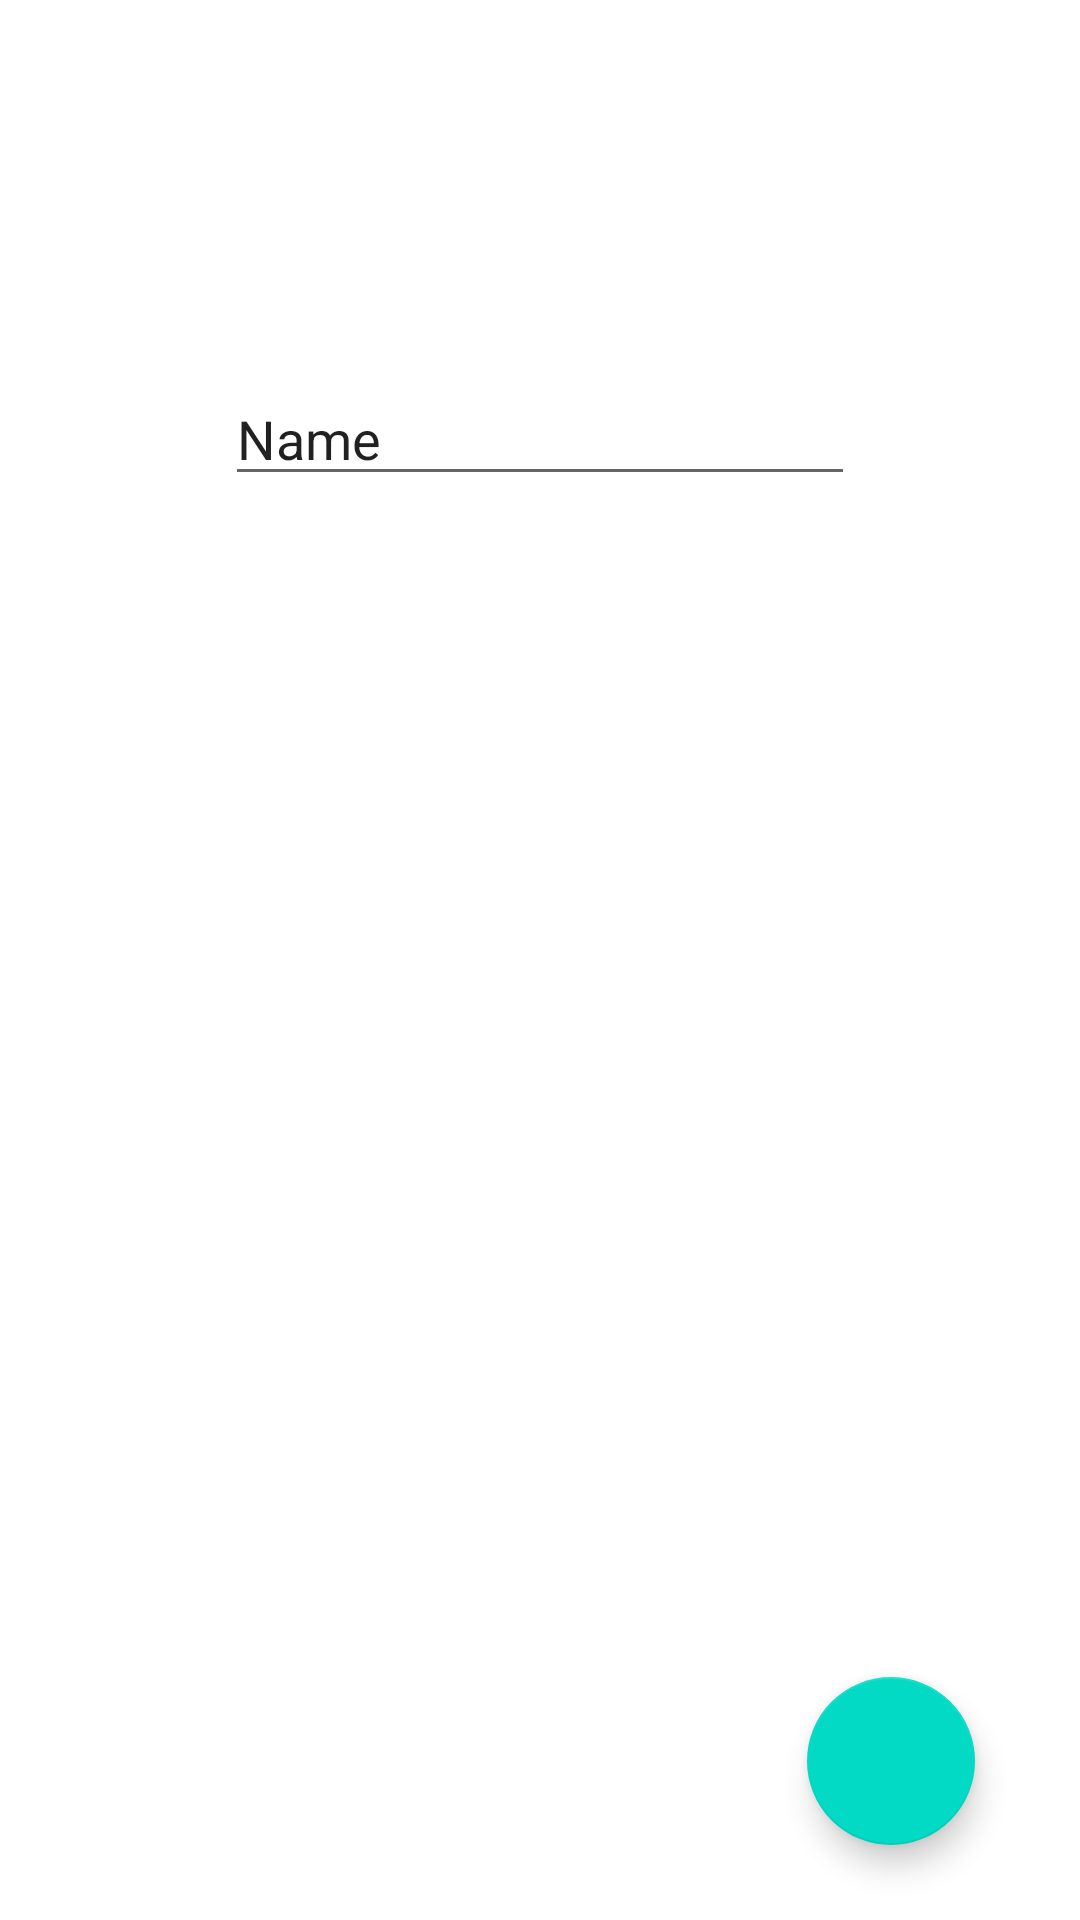

This screen was rendered from an Android layout file. Write that file and the resources it references.
<!-- AndroidManifest.xml: application theme Theme.AndroidWorkProduct01 -->
<!-- res/layout/activity_add.xml -->
<?xml version="1.0" encoding="utf-8"?>
<androidx.constraintlayout.widget.ConstraintLayout xmlns:android="http://schemas.android.com/apk/res/android"
    xmlns:app="http://schemas.android.com/apk/res-auto"
    xmlns:tools="http://schemas.android.com/tools"
    android:layout_width="match_parent"
    android:layout_height="match_parent"
    tools:context=".AddActivity">

    <EditText
        android:id="@+id/editText"
        android:layout_width="wrap_content"
        android:layout_height="wrap_content"
        android:layout_marginTop="124dp"
        android:ems="10"
        android:inputType="textPersonName"
        android:text="Name"
        app:layout_constraintEnd_toEndOf="parent"
        app:layout_constraintStart_toStartOf="parent"
        app:layout_constraintTop_toTopOf="parent" />

    <com.google.android.material.floatingactionbutton.FloatingActionButton
        android:id="@+id/add_button"
        android:layout_width="wrap_content"
        android:layout_height="wrap_content"
        android:layout_marginEnd="35dp"
        android:layout_marginBottom="25dp"
        android:clickable="true"
        app:layout_constraintBottom_toBottomOf="parent"
        app:layout_constraintEnd_toEndOf="parent"
        app:srcCompat="@drawable/ic_baseline_check_24" />
</androidx.constraintlayout.widget.ConstraintLayout>
<!-- resources referenced by this layout -->
<resources>
  <style name="Theme.AndroidWorkProduct01" parent="Theme.MaterialComponents.DayNight.DarkActionBar">
          
          <item name="colorPrimary">@color/purple_500</item>
          <item name="colorPrimaryVariant">@color/purple_700</item>
          <item name="colorOnPrimary">@color/white</item>
          
          <item name="colorSecondary">@color/teal_200</item>
          <item name="colorSecondaryVariant">@color/teal_700</item>
          <item name="colorOnSecondary">@color/black</item>
          
          <item name="android:statusBarColor" tools:targetApi="l">?attr/colorPrimaryVariant</item>
          
      </style>
  <!-- not gathered from this repository: default colours our renderer supplied (Android Studio template values) -->
  <color name="purple_500">#FF6200EE</color>
  <color name="purple_700">#FF3700B3</color>
  <color name="teal_200">#FF03DAC5</color>
  <color name="teal_700">#FF018786</color>
  <color name="black">#FF000000</color>
  <color name="white">#FFFFFFFF</color>
</resources>
